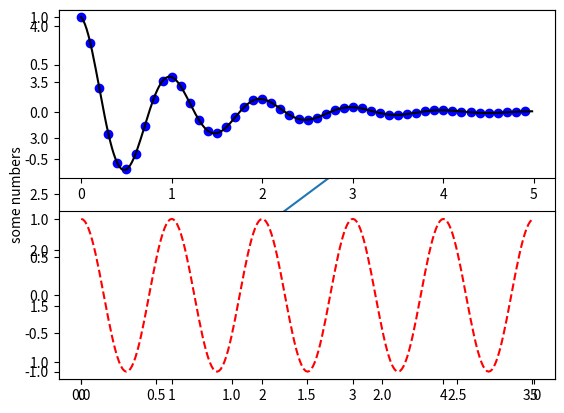

Recreate this plot in Python.
import matplotlib.pyplot as plt
plt.plot([1,2,3,4])
plt.ylabel('some numbers')
plt.show()

'''
This is an example of two stacked plots using
the subplot() method of the pyplot package.
'''
import numpy as np               # import the numpy package for arrays computation
import matplotlib.pyplot as plt  # import the matplotlib package for plotting

def f(t):
    '''
    Define a decaying cosine function
    '''
    return np.exp(-t) * np.cos(2*np.pi*t)

t1 = np.arange(0.0, 5.0, 0.1)
t2 = np.arange(0.0, 5.0, 0.02)

plt.figure(1)
plt.subplot(211)
plt.plot(t1, f(t1), 'bo', t2, f(t2), 'k')

plt.subplot(212)
plt.plot(t2, np.cos(2*np.pi*t2), 'r--')
plt.show()

print(type(t1))
print('t1 = ',t1)

help(f)

help(plt.subplot)

